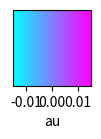

The matplotlib source for this figure:
import matplotlib.pyplot as plt

def color_bar(width, height, bottom, vmin, vmax, orientation, label, cmapcolour):
    """Basic Colour Bar
    figsize= y axis how tall
    bottom = <0.8 - size of bar (cannot be bigger than top)
    vmin/vmax = x axis values
    orientation = horizontal,vertical
    label = units
                                    """

    import matplotlib.pyplot as plt
    import matplotlib as mpl
    from matplotlib import cm

    fig, ax = plt.subplots(figsize=(width, height))
    fig.subplots_adjust(bottom=bottom)
    colour = cm.get_cmap(cmapcolour, 1000)
    norm = mpl.colors.Normalize(vmin=vmin, vmax=vmax)

    fig.colorbar(mpl.cm.ScalarMappable(norm=norm, cmap=colour),
                cax=ax, orientation=orientation, label=label)

    return fig


fig = color_bar(1, 2, 0.5, -0.015, 0.015, 'horizontal', 'au', 'cool')
plt.show()